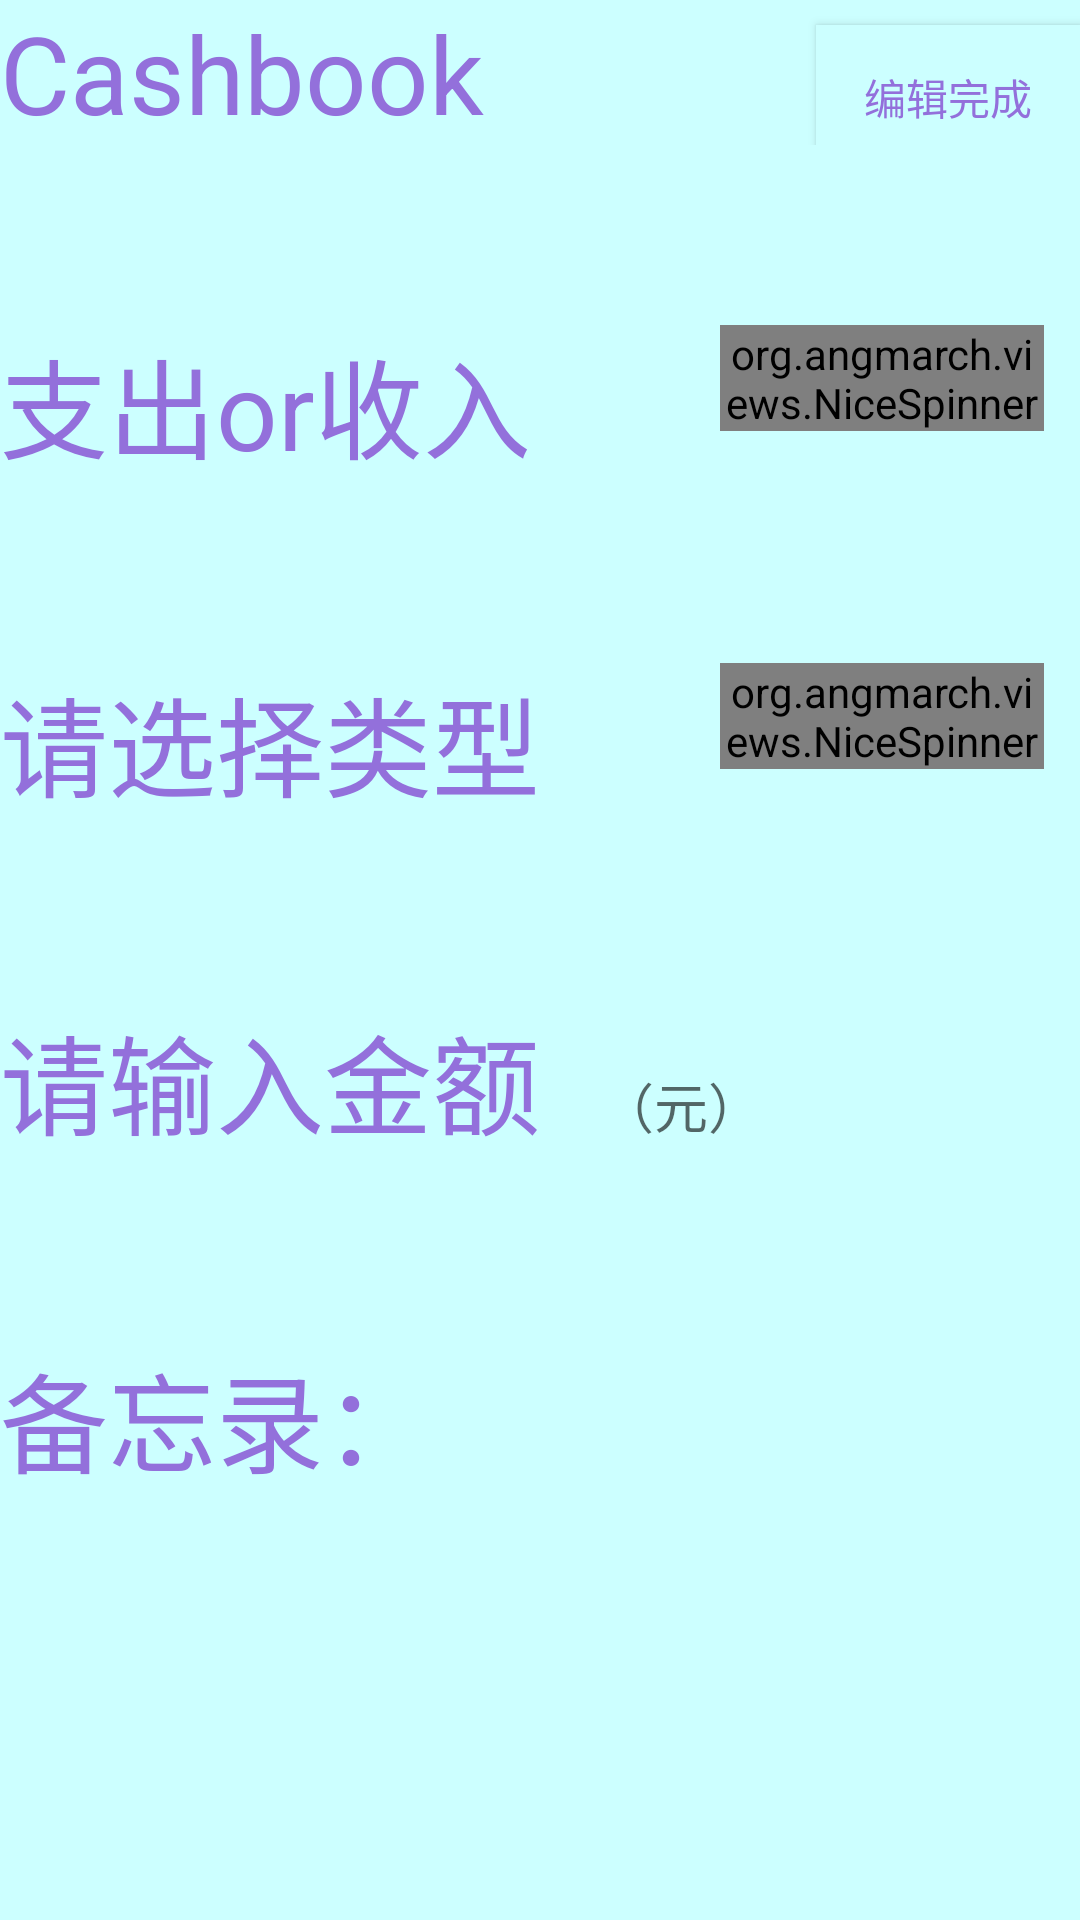

Reconstruct the res/layout file that produces this screen, plus the resources it refers to.
<!-- AndroidManifest.xml: activity theme AppTheme.NoActionBar -->
<!-- res/layout/activity_edit.xml -->
<?xml version="1.0" encoding="utf-8"?>
<android.support.design.widget.CoordinatorLayout xmlns:android="http://schemas.android.com/apk/res/android"
    xmlns:app="http://schemas.android.com/apk/res-auto"
    xmlns:tools="http://schemas.android.com/tools"
    android:layout_width="match_parent"
    android:layout_height="match_parent"
    tools:context=".UI.EditActivity">

    <LinearLayout
        android:layout_width="match_parent"
        android:layout_height="match_parent"
        android:orientation="vertical"
        android:background="@color/bule">

        <include layout="@layout/title_edit"/>

        <LinearLayout style="@style/common_horizontal_division_line_style" />

        <LinearLayout
            android:layout_width="match_parent"
            android:layout_height="wrap_content"
            android:orientation="horizontal"
            android:background="@color/bule">

            <TextView
                android:layout_width="240sp"
                android:layout_height="wrap_content"
                android:text="支出or收入"
                android:textSize="36sp"
                android:background="@color/bule"
                android:textColor="@color/pink"/>

            <org.angmarch.views.NiceSpinner
                android:id="@+id/button_tag"
                android:layout_width="0dp"
                android:layout_height="wrap_content"
                android:layout_weight="1"
                app:arrowTint="@color/bule"
                app:dropDownListPaddingBottom="60dp"
                android:layout_marginEnd="12dp"
                android:layout_marginRight="12dp" />

        </LinearLayout>

        <LinearLayout style="@style/common_horizontal_division_line_style" />

        <LinearLayout
            android:layout_width="match_parent"
            android:layout_height="wrap_content"
            android:orientation="horizontal"
            android:background="@color/bule">

            <TextView
                android:layout_width="240sp"
                android:layout_height="wrap_content"
                android:text="请选择类型"
                android:textSize="36sp"
                android:background="@color/bule"
                android:textColor="@color/pink"/>

            <org.angmarch.views.NiceSpinner
                android:id="@+id/button_type"
                android:layout_width="0dp"
                android:layout_height="wrap_content"
                android:layout_weight="1"
                app:arrowTint="@color/bule"
                android:textColor="@color/bule"
                app:dropDownListPaddingBottom="60dp"
                android:layout_marginEnd="12dp"
                android:layout_marginRight="12dp"/>

        </LinearLayout>

        <LinearLayout style="@style/common_horizontal_division_line_style" />

        <LinearLayout
            android:layout_width="match_parent"
            android:layout_height="wrap_content"
            android:orientation="horizontal"
            android:background="@color/bule">

            <TextView
                android:layout_width="0dp"
                android:layout_weight="1"
                android:layout_height="wrap_content"
                android:text="请输入金额"
                android:textSize="36sp"
                android:background="@color/bule"
                android:textColor="@color/pink"/>

            <EditText
                android:id="@+id/money_count"
                android:layout_width="160dp"
                android:layout_height="wrap_content"
                android:background="@color/bule"
                android:textColor="@color/pink"
                android:hint="（元）"
                />

        </LinearLayout>

        <LinearLayout style="@style/common_horizontal_division_line_style" />

        <LinearLayout
            android:layout_width="match_parent"
            android:layout_height="wrap_content"
            android:orientation="horizontal"
            android:background="@color/bule">

            <TextView
                android:layout_width="0dp"
                android:layout_weight="1"
                android:layout_height="wrap_content"
                android:text="备忘录："
                android:textSize="36sp"
                android:background="@color/bule"
                android:textColor="@color/pink"/>

            <EditText
                android:id="@+id/note_about"
                android:layout_width="160dp"
                android:layout_height="wrap_content"
                android:background="@color/bule"
                android:textColor="@color/pink"
                />

        </LinearLayout>
    </LinearLayout>

</android.support.design.widget.CoordinatorLayout>
<!-- res/layout/title_edit.xml (included above) -->
<?xml version="1.0" encoding="utf-8"?>
<LinearLayout xmlns:android="http://schemas.android.com/apk/res/android"
    android:layout_width="match_parent"
    android:layout_height="wrap_content"
    android:orientation="horizontal"
    android:background="@color/bule">

    <TextView
        android:textSize="36dp"
        android:id="@+id/title_text"
        android:layout_width="0dp"
        android:layout_weight="1"
        android:text="Cashbook"
        android:layout_height="wrap_content"
        android:textColor="@color/pink"/>

    <Button
        android:id="@+id/finish_edit"
        android:text="编辑完成"
        android:layout_width="wrap_content"
        android:layout_height="wrap_content"
        android:background="@color/bule"
        android:textColor="@color/pink"/>

</LinearLayout>
<!-- resources referenced by this layout -->
<resources>
  <color name="bule">#CCFFFF</color>
  <color name="pink">#9370DB</color>
  <style name="common_horizontal_division_line_style">
          <item name="android:layout_width">match_parent</item>
          <item name="android:layout_height">60dp</item>
          <item name="android:orientation">horizontal</item>
          <item name="android:background">@color/bule</item>
      </style>
  <style name="AppTheme.NoActionBar">
          <item name="windowActionBar">false</item>
          <item name="windowNoTitle">true</item>
      </style>
</resources>
